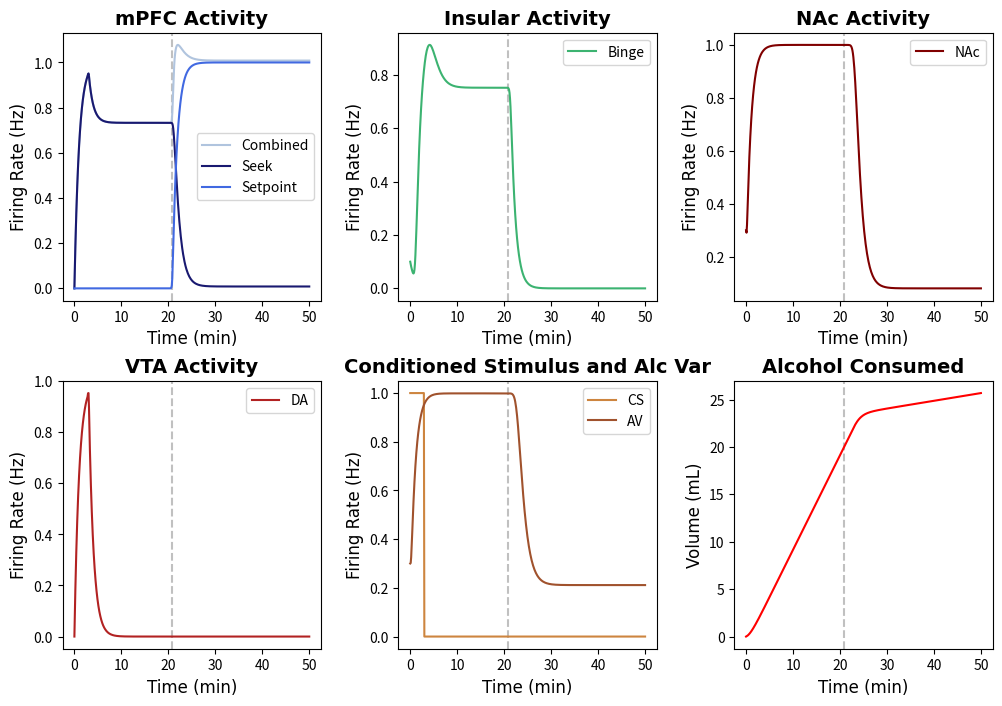

Here is the Python script that generated this plot:
import numpy as np
import matplotlib.pyplot as plt
from scipy.integrate import solve_ivp
import matplotlib.animation as animation
from matplotlib.animation import PillowWriter
import random
tfont = {'fontname':'Times New Roman'}
#NOTE: Running this code should produce a subplot with the behavior of all of the neuron groups and a phase-plane analysis animation. 
# The model is defined as binge_model (located below)


#Specify IC and time step
y0 = [0, 0, 0.1, 0.3, 0.3, 0, 0] #seek, setp, binge,  nac, av, ALCOHOL, vta
y_traj = [0, 0, 0.1, 0.3, 0.3, 0,0] #seek, setp, binge, nac, av, ALCOHOL, vta; used in phase plane analysis
t= np.linspace(0,50,500)  

## Defining the Parameters
#EXCITABILITIES
Ebinge = 8
Enac = 1.84
Eav = 1.84
Eav = 1
Eseek=1
Esetp = 15
Evta = 12

#TIMESCALES
seekTAU = 1
bingeTAU = 1
nacTAU = 1
avTAU =1
setpTAU = 1
vtaTAU = 1

#DRIVES
seekDRIVE = 0.01
bingeDRIVE = 1.4
nacDRIVE = 1.4
avDRIVE = 1.4
vtaDRIVE = 1.4
setpDRIVE = 0.5

#SYNAPTIC WEIGHTS
spTOseek = 5
seekTOnac = 10
seekTObin = 2.1
binTOnac = 1
vtaTOnac = 1
avTOseek = 1
vtaTObin = 10
csTOseek = 10
csTOvta = 10

#EXTRAS
TOLERANCE = 20
csDUR = 3

def F(x): #excitatory: + = excitatory, - = inhibitory
        return 1 / (1 + np.exp(-x))

def binge_model(t, y0):
    def model(t, y):
        seek, setp, binge, nac, av, ALCOHOL, vta = y
        
        CS = np.heaviside(csDUR-t,0.5) #Conditioned Stimulus
        dseek_dt = (-seek + F(Eseek * (csTOseek * CS - spTOseek * setp + avTOseek * av + seekDRIVE))) / seekTAU #Seek Activity
        dsetp_dt = (-setp + F(Esetp * ((ALCOHOL - TOLERANCE)))) / setpTAU  #Setpoint Activity       
        dbinge_dt = (-binge + F(Ebinge * (seekTObin * seek - bingeDRIVE))) / bingeTAU #Binge Activity
        dnac_dt = (-nac + F(Enac * (vtaTOnac * vta + seekTOnac * seek + binTOnac * binge - nacDRIVE))) / nacTAU #NAc Activity
        dav_dt = (-av + F(Eav * (vtaTOnac * vta + seekTOnac * seek + binTOnac * binge - avDRIVE))) / avTAU #Alcohol Variable
        dALCOHOL_dt = nac # Alcohol consumed 
        dvta_dt = (-vta + F(Evta*(csTOvta * CS - vtaDRIVE))) / vtaTAU #VTA activity
        
        return [dseek_dt, dsetp_dt, dbinge_dt, dnac_dt, dav_dt, dALCOHOL_dt, dvta_dt]

    sol = solve_ivp(model, (0, t[-1]), y0, dense_output=True)
    y = sol.sol(t)
    CS = np.heaviside(csDUR-t,0.5)
    return {'Int':y, 'Der':[model(t,y0) for t in t], 'CS':CS}

# Some extra functions defined for plotting 
def der_model(t, y): #This model is also defined separately, just for convenience. The system of ODEs is also defined in the "binge_model"
        seek, setp, binge, nac, av, ALCOHOL, vta = y
        
        CS = np.heaviside(csDUR-t,0.5) #Conditioned Stimulus
        dseek_dt = (-seek + F(Eseek * (csTOseek * CS - spTOseek * setp + avTOseek * av + seekDRIVE))) / seekTAU #Seek Activity
        dsetp_dt = (-setp + F(Esetp * ((ALCOHOL - TOLERANCE)))) / setpTAU  #Setpoint Activity       
        dbinge_dt = (-binge + F(Ebinge * (seekTObin * seek - bingeDRIVE))) / bingeTAU #Binge Activity
        dnac_dt = (-nac + F(Enac * (vtaTOnac * vta + seekTOnac * seek + binTOnac * binge - nacDRIVE))) / nacTAU #NAc Activity
        dav_dt = (-av + F(Eav * (vtaTOnac * vta + seekTOnac * seek + binTOnac * binge - avDRIVE))) / avTAU #Alcohol Variable
        dALCOHOL_dt = nac # Alcohol consumed 
        dvta_dt = (-vta + F(Evta*(csTOvta * CS - vtaDRIVE))) / vtaTAU #VTA activity

        return [dseek_dt, dsetp_dt, dbinge_dt, dnac_dt, dav_dt, dALCOHOL_dt, dvta_dt]

def binge_model_noise(t, y0): #This model adds noise; solely for the purpose of graphing (indiciate yes in the last argument of sub_plots to add noise)
    def model(t, y):
        seek, setp, binge, nac, av, ALCOHOL, vta = y
        
        CS = np.heaviside(csDUR-t,0.5) #Conditioned Stimulus
        
        CS = np.heaviside(csDUR-t,0.5) #Conditioned Stimulus
        dseek_dt = (-seek + F(Eseek * (csTOseek * CS - spTOseek * setp + avTOseek * av + seekDRIVE))+ random.uniform(-0.75,0.75)) / seekTAU #Seek Activity
        dsetp_dt = (-setp + F(Esetp * ((ALCOHOL - TOLERANCE)))+ random.uniform(-0.75,0.75)) / setpTAU  #Setpoint Activity       
        dbinge_dt = (-binge + F(Ebinge * (seekTObin * seek - bingeDRIVE))+ random.uniform(-0.75,0.75)) / bingeTAU #Binge Activity
        dnac_dt = (-nac + F(Enac * (vtaTOnac * vta + seekTOnac * seek + binTOnac * binge - nacDRIVE))+ random.uniform(-0.75,0.75)) / nacTAU #NAc Activity
        dav_dt = (-av + F(Eav * (vtaTOnac * vta + seekTOnac * seek + binTOnac * binge - avDRIVE))+ random.uniform(-0.75,0.75)) / avTAU #Alcohol Variable
        dALCOHOL_dt = nac+ random.uniform(-0.75,0.75) # Alcohol consumed 
        dvta_dt = (-vta + F(Evta*(csTOvta * CS - vtaDRIVE))+ random.uniform(-0.75,0.75)) / vtaTAU #VTA activity
        
        return [dseek_dt, dsetp_dt, dbinge_dt, dnac_dt, dav_dt, dALCOHOL_dt, dvta_dt]

    sol = solve_ivp(model, (0, t[-1]), y0, dense_output=True)
    y = sol.sol(t)
    CS = np.heaviside(csDUR-t,0.5)
    return {'Int':y, 'Der':[model(t,y0) for t in t], 'CS':CS}

#Plotting the Data
def sub_plots(t,y0,noise):
    if noise == 'yes':  
        y= binge_model_noise(t,y0)
    else:
         y = binge_model(t,y0)
    seek = y['Int'][0]
    setp = y['Int'][1]
    binge = y['Int'][2]
    nac = y['Int'][3]
    av = y['Int'][4]
    alc = y['Int'][5]
    vta = y['Int'][6]
    CS = y['CS']
    for n in np.arange(len(alc)):
        if alc[n]>=TOLERANCE:
            thresh = t[n] #time at which threshold is reached 
            index = n #index of when threshold is reached
            break
    f, axs = plt.subplots(2, 3, figsize=(12, 8))

    axs[0,0].axvline(x=thresh, color = 'silver',linestyle='dashed')
    axs[0,0].plot(t, seek+setp, label = 'Combined', color = 'lightsteelblue')
    axs[0,0].plot(t, seek, label = 'Seek', color = 'midnightblue')
    axs[0,0].plot(t, setp, label = 'Setpoint', color = 'royalblue')
    axs[0,0].set_title('mPFC Activity', **tfont, fontweight = 'bold', fontsize='14')
    axs[0,0].set_ylabel('Firing Rate (Hz)',**tfont, fontsize='12')
    axs[0,0].set_xlabel('Time (min)',**tfont, fontsize='12')
    axs[0,0].legend()

    axs[0,1].axvline(x=thresh, color = 'silver',linestyle='dashed')
    axs[0,1].plot(t,binge, label ='Binge', color = 'mediumseagreen')
    axs[0,1].set_title('Insular Activity',**tfont, fontweight = 'bold', fontsize='14')
    axs[0,1].set_ylabel('Firing Rate (Hz)',**tfont, fontsize='12')
    axs[0,1].set_xlabel('Time (min)',**tfont, fontsize='12')
    axs[0,1].legend()

    axs[0,2].axvline(x=thresh, color = 'silver',linestyle='dashed')
    axs[0,2].plot(t,nac, label = 'NAc', color = 'maroon')
    axs[0,2].set_title('NAc Activity',**tfont, fontweight = 'bold', fontsize='14')
    axs[0,2].set_ylabel('Firing Rate (Hz)',**tfont, fontsize='12')
    axs[0,2].set_xlabel('Time (min)',**tfont, fontsize='12')
    axs[0,2].legend()

    axs[1,0].axvline(x=thresh, color = 'silver',linestyle='dashed')
    axs[1,0].plot(t, vta, label = 'DA', color = 'firebrick')
    axs[1,0].set_title('VTA Activity',**tfont, fontweight = 'bold', fontsize='14')
    axs[1,0].set_ylabel('Firing Rate (Hz)',**tfont, fontsize='12')
    axs[1,0].set_xlabel('Time (min)',**tfont, fontsize='12')
    axs[1,0].legend()

    axs[1,1].axvline(x=thresh, color = 'silver',linestyle='dashed')
    axs[1,1].plot(t, CS, color = 'peru', label = 'CS')
    axs[1,1].plot(t, av, color = 'sienna', label = 'AV')
    axs[1,1].set_title('Conditioned Stimulus and Alc Var',**tfont, fontweight = 'bold', fontsize='14')
    axs[1,1].set_ylabel('Firing Rate (Hz)',**tfont, fontsize='12')
    axs[1,1].set_xlabel('Time (min)',**tfont, fontsize='12')
    axs[1,1].legend()

    axs[1,2].axvline(x=thresh, color = 'silver',linestyle='dashed')
    axs[1,2].plot(t, alc, color = 'red')
    axs[1,2].set_title('Alcohol Consumed',**tfont, fontweight = 'bold', fontsize='14')
    axs[1,2].set_ylabel('Volume (mL)',**tfont, fontsize='12')
    axs[1,2].set_xlabel('Time (min)',**tfont, fontsize='12')
    plt.subplots_adjust(wspace=0.3, hspace=0.3)
    plt.show()
def vector_field(y0, y_traj, t, n,m, name, save): 
    #arguments: initial conditions, t, n/m=neuron population numbers (same as IC), name = ['pop one', 'pop two'], save =='yes' if you want to save]
    x1min, x1max, numptsx1, x2min, x2max, numptsx2 = -0.1, 1, 12, -0.1, 1, 12 #setting up the grid space
    x1list = np.linspace(x1min, x1max, numptsx1)
    x2list = np.linspace(x2min, x2max, numptsx2)
    x1array, x2array = np.meshgrid(x1list, x2list)
    dx1dt_array = np.zeros(x1array.shape)
    dx2dt_array = np.zeros(x1array.shape)
    fig = plt.figure(figsize=(12, 10))
    ax1 = fig.add_subplot(2, 1, 1)     
    ax2 = fig.add_subplot(2, 2, 3)      
    ax3 = fig.add_subplot(2, 2, 4)      
    ax = [ax1, ax2, ax3]
    init = binge_model(t, y0)['Int'] # Solving the system with IC
    
    def update(z):
        #Plotting the Vector Fields
        ax1.clear()
        for i in np.arange(numptsx1):
            for j in np.arange(numptsx2):
                y = [init[0,z], init[1, z], init[2, z], init[3, z], init[4, z], init[5, z], init[6,z]]
                y[n] = x1array[i, j]
                y[m] = x2array[i, j]
                deriv = der_model(t, y)
                seek_der = deriv[0]
                vta_der = deriv[6]
                deriv[0] = seek_der[z]
                deriv[6] = vta_der[z]
                dx1dt_array[i, j] = deriv[n]
                dx2dt_array[i, j] = deriv[m]
        ax1.quiver(x1array, x2array, dx1dt_array, dx2dt_array, alpha=0.25, width = 0.003)
        y = binge_model(t, y_traj)['Int']
        traj = np.zeros((7, len(t)))
        for k in np.arange(7):
            traj[k, :] = y[k]  #seek, setp, binge,  nac, av, ALCOHOL, vta
        
        ax1.plot(traj[n, 0:z], traj[m, 0:z], color='black', linewidth = '2')
        ax1.plot(traj[n,z],traj[m,z],marker='o', color = 'red', markersize='10', zorder=10)

        x1list_fine = np.linspace(x1min, x1max, 250)
        x2list_fine = np.linspace(x2min, x2max, 250)
        nullcline = np.zeros((7, 250)) #seek, setp, binge,  nac, av, ALCOHOL, vta
        for i in np.arange(250):
            for k in np.arange(7):
                y0[k] = traj[k,z]
            y0[n] = x1list_fine[i]
            y0[m] = x2list_fine[i]
            #Solving for the nullclines at each time step
            CS = np.heaviside(csDUR-t,0.5)[z] #Conditioned Stimulus
            nullcline[0,i] = (F(Eseek * (- spTOseek * y0[1] + avTOseek * y0[4] + seekDRIVE))) / seekTAU #Seek Activity
            nullcline[1,i] = (F(Esetp * ((y0[5]- TOLERANCE)))) / setpTAU  #Setpoint Activity       
            nullcline[2,i] = (F(Ebinge * (seekTObin * y0[0] - bingeDRIVE))) / bingeTAU #Binge Activity
            nullcline[3,i] = (F(Enac * (vtaTOnac * y0[6] + seekTOnac * y0[0] + binTOnac * y0[2] - nacDRIVE))) / nacTAU #NAc Activity
            nullcline[4,i] = (F(Eav * (vtaTOnac * y0[6] + seekTOnac * y0[0] + binTOnac * y0[2] - avDRIVE))) / avTAU #Alcohol Variable
            nullcline[5,i] = y0[3] # Alcohol consumed 
            nullcline[6,i] = (F(Evta*(csTOvta * CS - vtaDRIVE))) / vtaTAU #VTA activity    
            
        ax1.plot(x1list_fine, nullcline[m, :], 'b-', alpha=0.8, linewidth=1.5)
        ax1.plot(nullcline[n, :], x2list_fine, 'r-', alpha=0.8, linewidth=1.5)
        ax1.set_xlabel(name[0], fontweight='bold', fontsize=15, **tfont)
        ax1.set_ylabel(name[1], fontweight='bold', fontsize=15, **tfont)
        ax1.set_title('Phase Plane Analysis of '+name[0]+' and '+name[1]+'', **tfont, fontweight = 'bold', fontsize = '15')

        ax2.plot(t[0:z],traj[n,0:z], color = 'red')
        ax2.plot(t[0:z],traj[m,0:z], color = 'blue')
        ax2.set_xlabel('Time', fontweight='bold', fontsize=15, **tfont)
        ax2.set_ylabel('Firing Rate (Hz)', fontweight='bold', fontsize=15, **tfont)
        ax2.set_xlim(0,t[-1])
        ax2.set_ylim(0,1.05)        
        ax2.set_title('Neuron Activity', **tfont, fontweight = 'bold', fontsize = '15')
        ax2.legend(name)
    
        ax3.plot(t[0:z],traj[1,0:z], color = 'darkgreen', label = 'Setpoint')
        ax3.set_xlim(0,t[-1])
        ax3.set_ylim(-0.05,1.05)
        ax3.set_xlabel('Time', fontweight='bold', fontsize=15, **tfont)
        ax3.set_ylabel('Firing Rate (Hz)', fontweight='bold', fontsize=15, **tfont)
        ax3.set_title('Setpoint Activity', **tfont, fontweight = 'bold', fontsize = '15')
        return ax
    
    ani = animation.FuncAnimation(fig, update, frames=len(t), interval=1,repeat=False)
    if save =='yes':
        writer = PillowWriter(fps=30)
        ani.save('/Users/<user>/Downloads/seek_binge_phaseplane.gif', writer=writer)
    plt.show()

sub_plots(t, y0, 'no')
vector_field(y0,y_traj, t, 0, 2, ['Seek', 'Binge'], 'no')